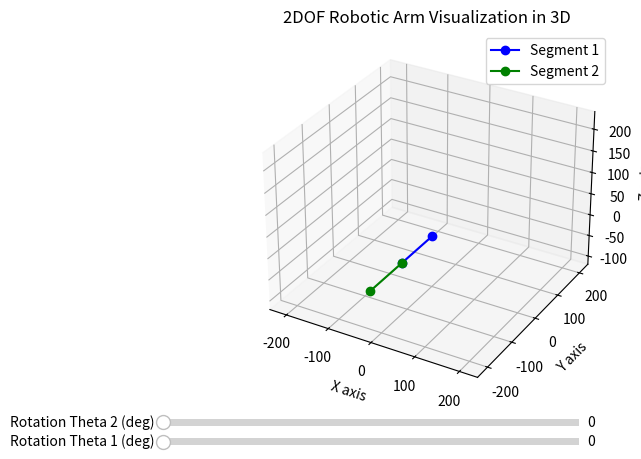

Generate this figure with matplotlib:
import numpy as np
import matplotlib.pyplot as plt
from mpl_toolkits.mplot3d import Axes3D
from matplotlib.widgets import Slider

# Define the lengths of the arm segments
L1 = 120.0  # Length of the first segment
L2 = 120.0  # Length of the second segment

# Initial angles in degrees (remapped to achieve 90 degrees position at 0)
theta1_init = 0  # Joint angle 1 (rotation around x-axis)
theta2_init = 0  # Joint angle 2 (rotation around x-axis)

# Convert degrees to radians
def deg_to_rad(degrees):
    return np.deg2rad(degrees)

# Function to update the plot
def update_plot(theta1, theta2):
    ax.cla()
    
    # Calculate the positions of the arm segments
    x0, y0, z0 = 0, 0, 0  # Base position

    # Joint 1 (rotation around the x-axis)
    theta1_rad = deg_to_rad(theta1 - 90)  # Offset by -90 degrees
    x1 = x0  # x remains the same
    y1 = y0 + L1 * np.sin(theta1_rad)  # Adjust y based on theta1
    z1 = z0 + L1 * np.cos(theta1_rad)  # Adjust z based on theta1

    # Joint 2 (also rotating around the x-axis)
    theta2_rad = deg_to_rad(theta2 - 90)  # Offset by -90 degrees
    # The end effector position
    x2 = x1  # x remains the same for joint 2
    y2 = y1 + L2 * np.sin(theta2_rad)  # Adjust y based on theta2
    z2 = z1 + L2 * np.cos(theta2_rad)  # Adjust z based on theta2

    # Plot the segments with colors
    ax.plot([x0, x1], [y0, y1], [z0, z1], marker='o', color='blue', label='Segment 1')
    ax.plot([x1, x2], [y1, y2], [z1, z2], marker='o', color='green', label='Segment 2')

    # Set labels and title
    ax.set_xlabel('X axis')
    ax.set_ylabel('Y axis')
    ax.set_zlabel('Z axis')
    ax.set_title('2DOF Robotic Arm Visualization in 3D')
    ax.set_xlim([-240, 240])
    ax.set_ylim([-240, 240])
    ax.set_zlim([-120, 240])
    ax.legend()
    
    # Add grid
    ax.grid(True)
    
    plt.draw()

# Create the main plot
fig = plt.figure()
ax = fig.add_subplot(111, projection='3d')
update_plot(theta1_init, theta2_init)

# Create sliders for joint angles
axcolor = 'lightgoldenrodyellow'
ax_theta1 = plt.axes([0.1, 0.01, 0.65, 0.03], facecolor=axcolor)
ax_theta2 = plt.axes([0.1, 0.05, 0.65, 0.03], facecolor=axcolor)

s_theta1 = Slider(ax_theta1, 'Rotation Theta 1 (deg)', 0, 360, valinit=theta1_init)
s_theta2 = Slider(ax_theta2, 'Rotation Theta 2 (deg)', 0, 360, valinit=theta2_init)

# Update the plot when sliders are adjusted
def update(val):
    update_plot(s_theta1.val, s_theta2.val)

s_theta1.on_changed(update)
s_theta2.on_changed(update)

plt.show()
